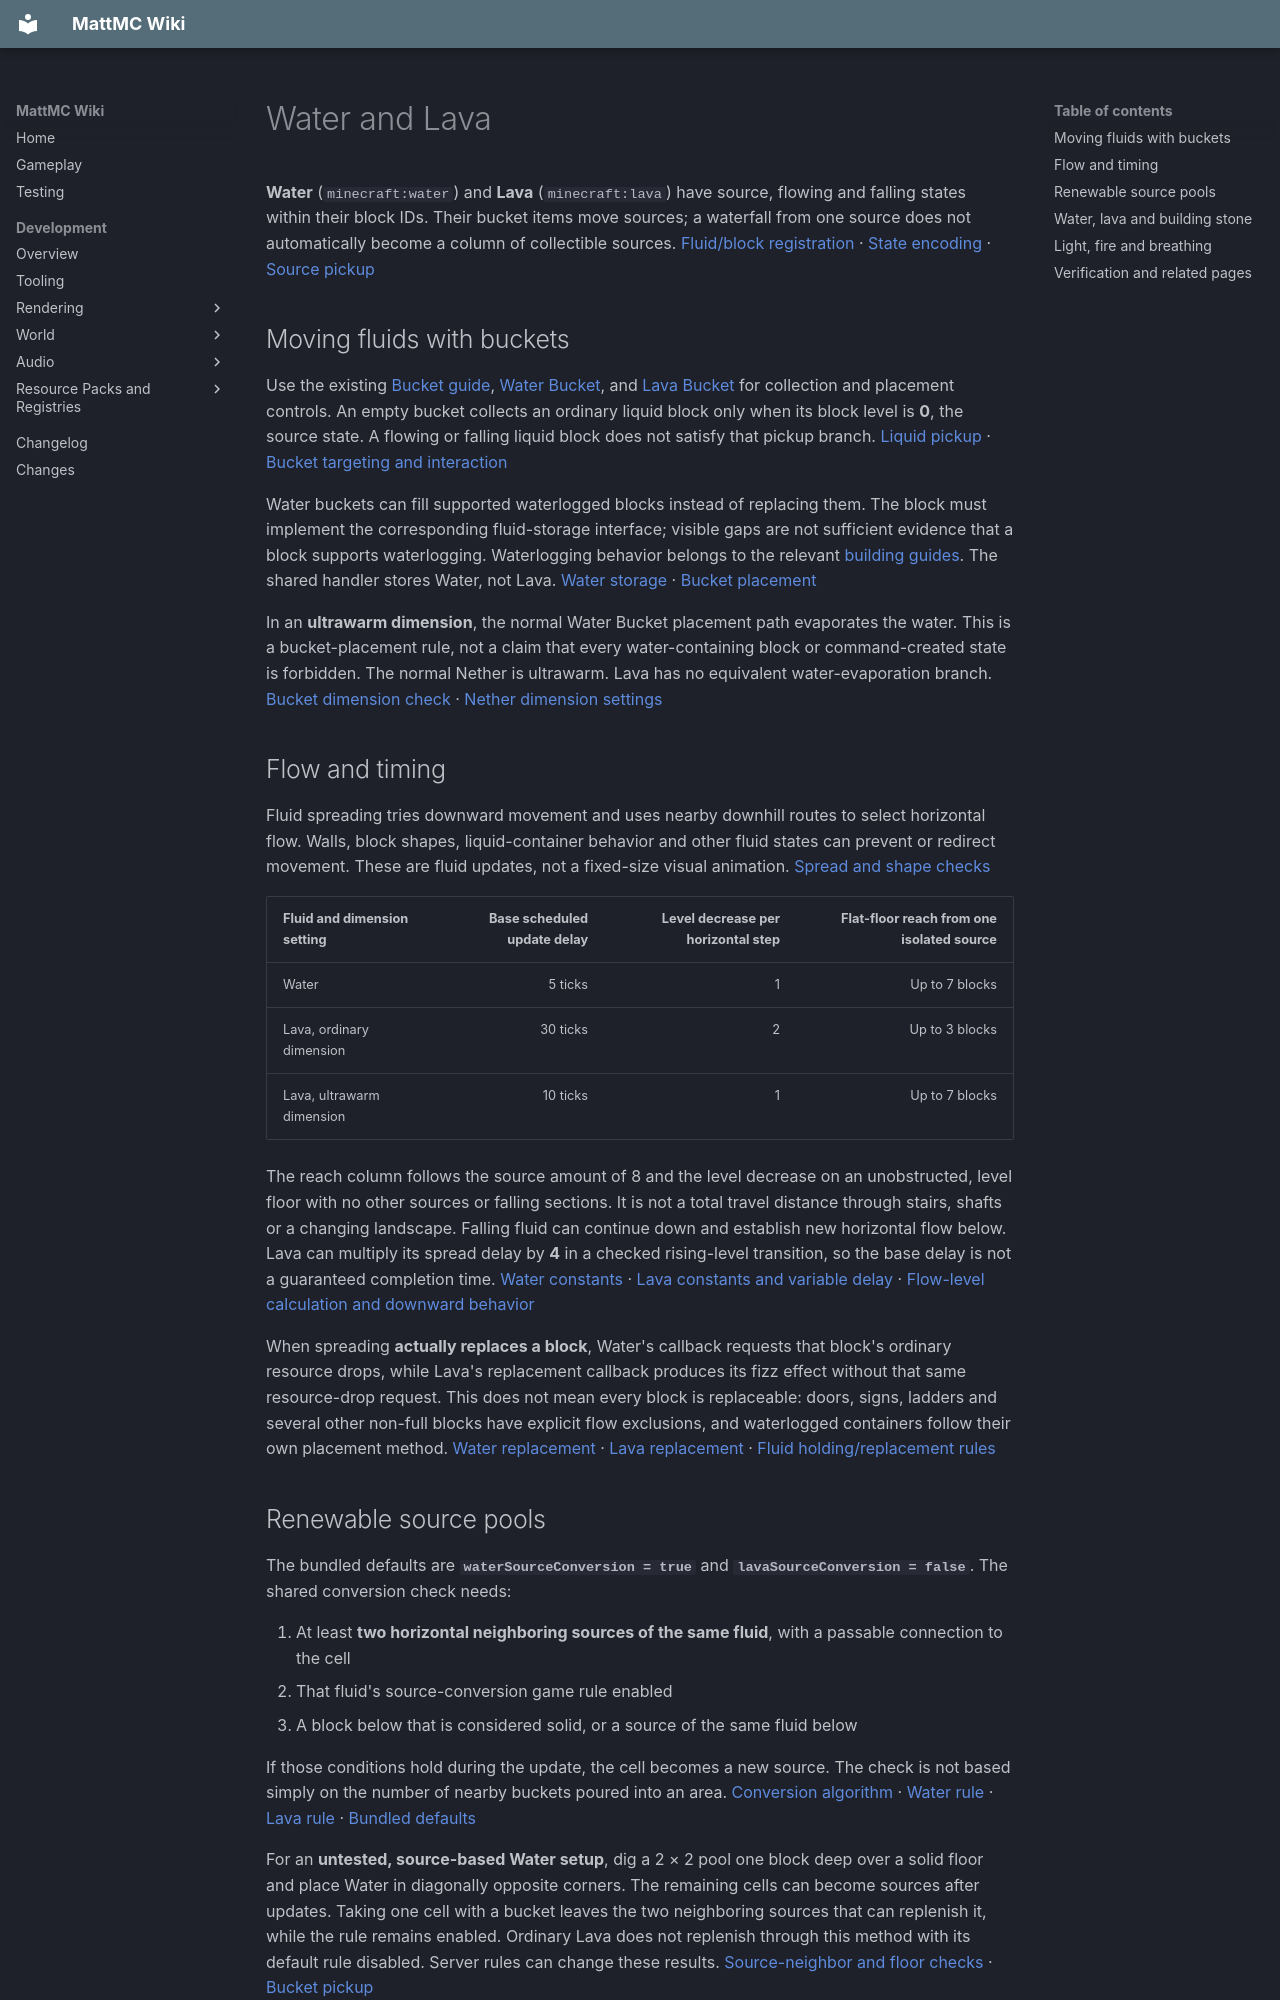

repository: HungLo2020/MattMC · page: gameplay/blocks/WaterAndLava/index.html · generator: mkdocs

# Water and Lava

**Water** (`minecraft:water`) and **Lava** (`minecraft:lava`) have source, flowing and falling states within their block IDs. Their bucket items move sources; a waterfall from one source does not automatically become a column of collectible sources. [Fluid/block registration][blocks] · [State encoding][flowing] · [Source pickup][liquid]

## Moving fluids with buckets

Use the existing [Bucket guide](../items/Bucket.md), [Water Bucket](../items/WaterBucket.md), and [Lava Bucket](../items/LavaBucket.md) for collection and placement controls. An empty bucket collects an ordinary liquid block only when its block level is **0**, the source state. A flowing or falling liquid block does not satisfy that pickup branch. [Liquid pickup][liquid] · [Bucket targeting and interaction][bucket]

Water buckets can fill supported waterlogged blocks instead of replacing them. The block must implement the corresponding fluid-storage interface; visible gaps are not sufficient evidence that a block supports waterlogging. Waterlogging behavior belongs to the relevant [building guides](Blocks.md). The shared handler stores Water, not Lava. [Water storage][waterlogged] · [Bucket placement][bucket]

In an **ultrawarm dimension**, the normal Water Bucket placement path evaporates the water. This is a bucket-placement rule, not a claim that every water-containing block or command-created state is forbidden. The normal Nether is ultrawarm. Lava has no equivalent water-evaporation branch. [Bucket dimension check][bucket] · [Nether dimension settings][nether-type]

## Flow and timing

Fluid spreading tries downward movement and uses nearby downhill routes to select horizontal flow. Walls, block shapes, liquid-container behavior and other fluid states can prevent or redirect movement. These are fluid updates, not a fixed-size visual animation. [Spread and shape checks][flowing]

| Fluid and dimension setting | Base scheduled update delay | Level decrease per horizontal step | Flat-floor reach from one isolated source |
| --- | ---: | ---: | ---: |
| Water | 5 ticks | 1 | Up to 7 blocks |
| Lava, ordinary dimension | 30 ticks | 2 | Up to 3 blocks |
| Lava, ultrawarm dimension | 10 ticks | 1 | Up to 7 blocks |

The reach column follows the source amount of 8 and the level decrease on an unobstructed, level floor with no other sources or falling sections. It is not a total travel distance through stairs, shafts or a changing landscape. Falling fluid can continue down and establish new horizontal flow below. Lava can multiply its spread delay by **4** in a checked rising-level transition, so the base delay is not a guaranteed completion time. [Water constants][water] · [Lava constants and variable delay][lava] · [Flow-level calculation and downward behavior][flowing]

When spreading **actually replaces a block**, Water's callback requests that block's ordinary resource drops, while Lava's replacement callback produces its fizz effect without that same resource-drop request. This does not mean every block is replaceable: doors, signs, ladders and several other non-full blocks have explicit flow exclusions, and waterlogged containers follow their own placement method. [Water replacement][water] · [Lava replacement][lava] · [Fluid holding/replacement rules][flowing]

## Renewable source pools

The bundled defaults are **`waterSourceConversion = true`** and **`lavaSourceConversion = false`**. The shared conversion check needs:

1. At least **two horizontal neighboring sources of the same fluid**, with a passable connection to the cell
2. That fluid's source-conversion game rule enabled
3. A block below that is considered solid, or a source of the same fluid below

If those conditions hold during the update, the cell becomes a new source. The check is not based simply on the number of nearby buckets poured into an area. [Conversion algorithm][flowing] · [Water rule][water] · [Lava rule][lava] · [Bundled defaults][rules]

For an **untested, source-based Water setup**, dig a 2 × 2 pool one block deep over a solid floor and place Water in diagonally opposite corners. The remaining cells can become sources after updates. Taking one cell with a bucket leaves the two neighboring sources that can replenish it, while the rule remains enabled. Ordinary Lava does not replenish through this method with its default rule disabled. Server rules can change these results. [Source-neighbor and floor checks][flowing] · [Bucket pickup][liquid]

## Water, lava and building stone

Different contact directions produce different blocks. Use the canonical [water/lava stone conversions](Stone.md#water-and-lava) and [Basalt generation rules](BlackstoneAndBasalt.md#making-basalt-with-lava) before building a generator. Water beside or above lava can convert the lava position into Obsidian or Cobblestone depending on its source state; lava flowing downward into Water has a separate Stone conversion. Soul Soil and Blue Ice provide the separate Basalt route. These interactions can consume a source; a generator needs a deliberate layout. [Liquid contact checks][liquid] · [Downward lava callback][lava]

For a repeatable source-derived layout, see the [four-cell Cobblestone generator](Stone.md#repeatable-cobblestone-generator), including its Water drop pit, separate Lava source and wrong-product troubleshooting.

Lava Buckets also have a [Furnace fuel use](../items/LavaBucket.md); burning fuel in a furnace and placed-world fluid flow are separate systems.
